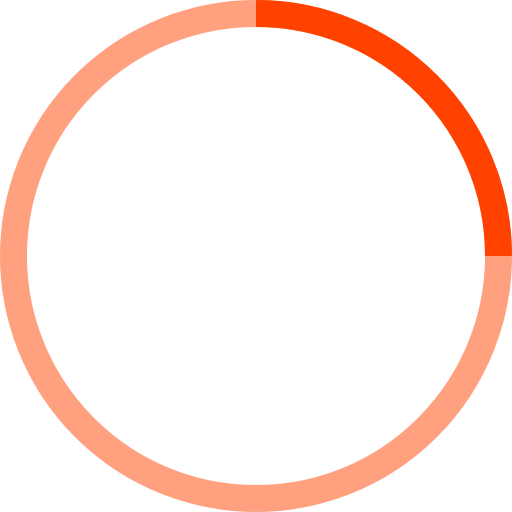
t = 0.00 s
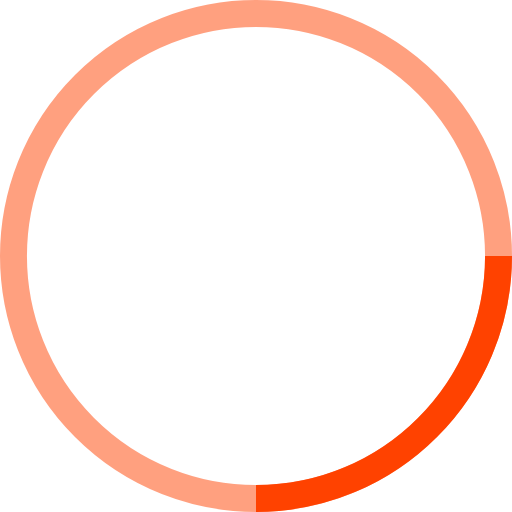
t = 0.25 s
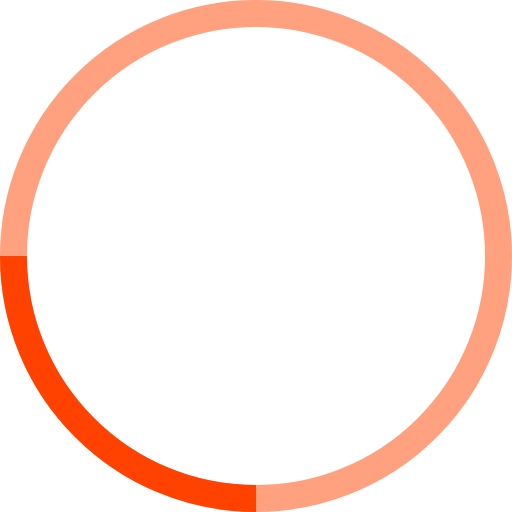
t = 0.50 s
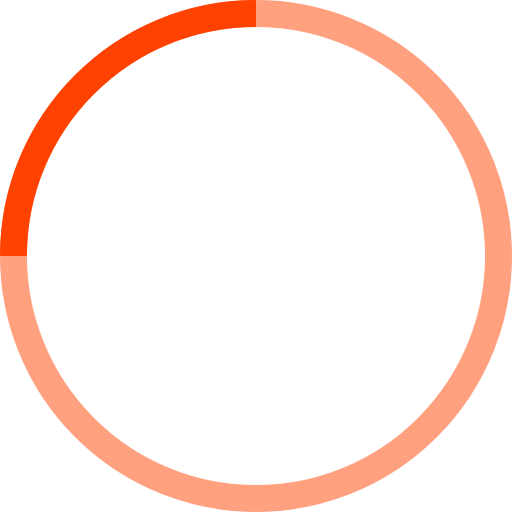
t = 0.75 s

The animated SVG that drew these frames (rendered in a browser with its animation timeline set to each time). Animation: 1 SMIL element (animateTransform=1); one cycle of 1.00 s, repeats indefinitely.

<!-- By Sam Herbert (@sherb), for everyone. More @ http://goo.gl/7AJzbL -->
<svg width="38" height="38" viewBox="0 0 38 38" xmlns="http://www.w3.org/2000/svg" stroke="#ff4200">
    <g fill="none" fill-rule="evenodd">
        <g transform="translate(1 1)" stroke-width="2">
            <circle stroke-opacity=".5" cx="18" cy="18" r="18"/>
            <path d="M36 18c0-9.94-8.06-18-18-18">
                <animateTransform
                    attributeName="transform"
                    type="rotate"
                    from="0 18 18"
                    to="360 18 18"
                    dur="1s"
                    repeatCount="indefinite"/>
            </path>
        </g>
    </g>
</svg>
